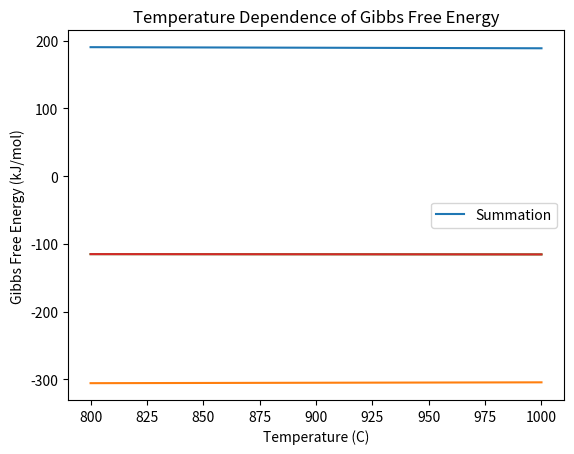

The matplotlib source for this figure: (Note: this script raises an exception after producing the figure.)
from scipy.integrate import solve_ivp
import numpy as np
from matplotlib import pyplot as plt
from math import exp, log
import itertools

# Given Values:
F = 96485e3  # Faraday's constant, s-A/kmol equivalent charge
R = 8314.5  # Gas constant, J/kmol-K

C_dl_an = 0.003 # F/m3

"Assumed molar fractions"
X_H_Ni = 0.9
X_Vac_Ni = 0.1
X_OH_YSZ = 0.4
X_O2ion_YSZ = 0.4
X_Vac_YSZ = 0.1
X_H2O_YSZ = 0.1


"Species standard-state thermo T 800C"
"Anode"
h_H_Ni_o = -9.1e6  # standard-state gibbs energy for H adsorbed on Ni surface (J/kmol)
s_H_Ni_o = 80.2e3  # standard-state gibbs energy for H adsorbed on Ni surface (J/kmol-K)
h_O2ion_YSZ_o = -122.3e6  # standard-state gibbs energy for O2- ion adsorbed on YSZ surface (J/kmol)
s_O2ion_YSZ_o = 128.9e3  # standard-state gibbs energy for O2- ion adsorbed on YSZ surface (J/kmol-K)
h_Vac_Ni_o = 20.0e6  # standard-state gibbs energy for a vacancy on Ni surface (J/kmol)
s_Vac_Ni_o = 33.1e3  # standard-state gibbs energy for a vacancy on Ni surface (J/kmol-K)
h_OH_YSZ_o = 47.8e6  # standard-state gibbs energy for OH adsorbed on YSZ surface (J/kmol)
s_OH_YSZ_o = 165.9e3  # standard-state gibbs energy for OH adsorbed on YSZ surface (J/kmol-K)
h_H2O_YSZ_o = -293.4e6  # standard-state gibbs energy for H2O adsorbed on YSZ surface (J/kmol)
s_H2O_YSZ_o = 177.0e3  # standard-state gibbs energy for H2) adsorbed on YSZ surface (J/kmol-K)

E_act_fwd_an_1 = 90.0e6  # Activation energy (J/kmol)
E_act_fwd_an_2 = 90.0e6  # Activation energy (J/kmol)
A_fwd_an_1 = 1e11  # (kmol-m-s)
A_fwd_an_2 = 1e10  # (kmol-m-s)
alpha_fwd_an_1 = 0.5
alpha_fwd_an_2 = 0.5

gamma_surf_an = 1e-9
Prod_C_ac_an_1 = (X_Vac_Ni * X_OH_YSZ) / (X_H_Ni * X_O2ion_YSZ)
Prod_C_ac_an_2 = (X_H2O_YSZ * X_Vac_YSZ) / (X_H_Ni * X_OH_YSZ)

temps = np.array([800 + 273.15, 900 + 273.15, 1000 + 273.15]) #[K]
i_Far_an = np.zeros_like(temps) #[A/m^2]

i_ext = 1000
SV_0 = np.array([0.8])
time_span = np.linspace(0, 0.00025, num=100)
i_ext_array = np.linspace(0, 3000, num=100)

n_an = -1
dSV_dt = np.zeros_like(SV_0)

temps_range = np.linspace(800+273, 1000+273, num=100)
G_an_1_app = []
G_an_2_app = []
G_an_tot_app = []
temps_range_plot = temps_range-273

for T in temps_range:
    g_H_Ni_o = h_H_Ni_o - T * s_H_Ni_o                          # [J/kmol]
    g_O2ion_YSZ_o = h_O2ion_YSZ_o - T * s_O2ion_YSZ_o
    g_Vac_Ni_o = h_Vac_Ni_o - T * s_Vac_Ni_o
    g_OH_YSZ_o = h_OH_YSZ_o - T * s_OH_YSZ_o
    g_H2O_YSZ_o = h_H2O_YSZ_o - T * s_H2O_YSZ_o

    Delta_g_circ_an_1 = g_Vac_Ni_o + g_OH_YSZ_o - (g_H_Ni_o + g_O2ion_YSZ_o)     # [J/kmol]
    Delta_g_circ_an_2 = g_H2O_YSZ_o + g_Vac_Ni_o - (g_H_Ni_o + g_OH_YSZ_o)

    k_star_fwd_an_1 = A_fwd_an_1 * exp(-E_act_fwd_an_1 / (R * T))  # DeCaluwe eq 13, [kmol-m-s]
    k_star_fwd_an_2 = A_fwd_an_2 * exp(-E_act_fwd_an_2 / (R * T))

    Delta_g_an_1 = Delta_g_circ_an_1 + R * T * log(Prod_C_ac_an_1)  # Fuller eq 2.10 [J/kmol]
    Delta_g_an_2 = Delta_g_circ_an_2 + R * T * log(Prod_C_ac_an_2)

    delta_g_an_tot = Delta_g_an_1 + Delta_g_an_2

    f1 = Delta_g_an_1/1e6
    f2 = Delta_g_an_2/1e6
    f3 = delta_g_an_tot/1e6
    G_an_1_app.append(f1)
    G_an_2_app.append(f2)
    G_an_tot_app.append(f3)

plt.plot(temps_range_plot, G_an_1_app)
plt.plot(temps_range_plot, G_an_2_app)
plt.plot(temps_range_plot, G_an_tot_app)
plt.legend(['Eq (1)', 'Eq (2)', 'Summation'])
plt.xlabel('Temperature (C)', fontsize=10)
plt.ylabel('Gibbs Free Energy (kJ/mol)', fontsize=10)
plt.title('Temperature Dependence of Gibbs Free Energy')
plt.show()

plt.plot(temps_range_plot, G_an_tot_app)
plt.xlabel('Temperature (C)', fontsize=10)
plt.ylabel('Gibbs Free Energy (kJ/mol)', fontsize=10)
plt.legend(['Summation'])
plt.title('Temperature Dependence of Gibbs Free Energy')
plt.show()

def residual(t, SV):
    delta_phi_an = SV[0]

    "temperature dependent"
    g_H_Ni_o = h_H_Ni_o - T * s_H_Ni_o                          # [J/kmol]
    g_O2ion_YSZ_o = h_O2ion_YSZ_o - T * s_O2ion_YSZ_o
    g_Vac_Ni_o = h_Vac_Ni_o - T * s_Vac_Ni_o
    g_OH_YSZ_o = h_OH_YSZ_o - T * s_OH_YSZ_o
    g_H2O_YSZ_o = h_H2O_YSZ_o - T * s_H2O_YSZ_o
    Delta_g_circ_an_1 = g_Vac_Ni_o + g_OH_YSZ_o - (g_H_Ni_o + g_O2ion_YSZ_o)     # [J/kmol]
    Delta_g_circ_an_2 = g_H2O_YSZ_o + g_Vac_Ni_o - (g_H_Ni_o + g_OH_YSZ_o)
    k_star_fwd_an_1 = A_fwd_an_1 * exp(-E_act_fwd_an_1 / (R * T))  # DeCaluwe eq 13, [kmol-m-s]
    k_star_fwd_an_2 = A_fwd_an_2 * exp(-E_act_fwd_an_2 / (R * T))

    Delta_g_an_1 = Delta_g_circ_an_1 + R * T * log(Prod_C_ac_an_1)  # Fuller eq 2.10 [J/kmol]
    Delta_g_an_2 = Delta_g_circ_an_2 + R * T * log(Prod_C_ac_an_2)

    "temperature and delta_phi dependent"
    k_fwd_an_1 = k_star_fwd_an_1 * exp(-alpha_fwd_an_1 * n_an * F * delta_phi_an / (R * T))  # DeCaluwe eq 15 [kmol-m-s]
    k_fwd_an_2 = k_star_fwd_an_2 * exp(-alpha_fwd_an_2 * n_an * F * delta_phi_an / (R * T))

    k_rev_an_1 = k_fwd_an_1 * exp(Delta_g_an_1 / (R * T)) * exp(n_an * F * delta_phi_an / (R * T)) #[kmol-m-s]
    k_rev_an_2 = k_fwd_an_2 * exp(Delta_g_an_2 / (R * T)) * exp(n_an * F * delta_phi_an / (R * T))
    q_dot_rop_an_1 = (k_fwd_an_1 * (X_H_Ni * X_O2ion_YSZ) - k_rev_an_1 * (X_Vac_Ni * X_OH_YSZ)) * gamma_surf_an ** 2  # DeCaluwe eq 17
    q_dot_rop_an_2 = (k_fwd_an_2 * (X_H_Ni * X_OH_YSZ) - k_rev_an_2 * X_H2O_YSZ * X_Vac_YSZ) * gamma_surf_an ** 2 #
    i_Far_an = F * (n_an * q_dot_rop_an_1 + n_an * q_dot_rop_an_2)
    i_dl_an = i_ext - i_Far_an
    dSV_dt[0] = -i_dl_an / C_dl_an

    return dSV_dt


### Case 1: vary temp

for T in temps:
    solution = solve_ivp(residual, time_span, SV_0, rtol=1e-10, atol=1e-10, method='BDF')
    SV_0 = solution.y[:, -1]
    f1 = solution.t
    f2 = np.transpose(solution.y[0])
    plt.plot(f1*100000, f2)
plt.xlabel('Time (ms)', fontsize=10)
plt.ylabel('Electric Potential (V)', fontsize=10)
plt.legend(['Anode, T=800 C', 'Anode, T=900 C', 'Anode, T=1000 C', ])
plt.title('Anode Double Layer Electric Potential')
plt.show()

## Case 2: Vary external current
f2_app = []
SV_0 = np.array([1.75])
for i_v in i_ext_array:
    T = 1073
    i_ext = i_v
    solution = solve_ivp(residual, time_span, SV_0, rtol=1e-9, atol=1e-4, method='BDF')
    f1 = i_ext_array
    f2 = solution.y[0, -1]
    f2_app.append(f2)
    f2_vec = np.stack(f2_app, axis=0)
plt.plot(f1, f2_vec)
plt.xlabel('External Current (A/m^2)', fontsize=10)
plt.ylabel('Electric Potential (V)', fontsize=10)
plt.title('Polarization Curve')
plt.show()  # change for current on bottom
